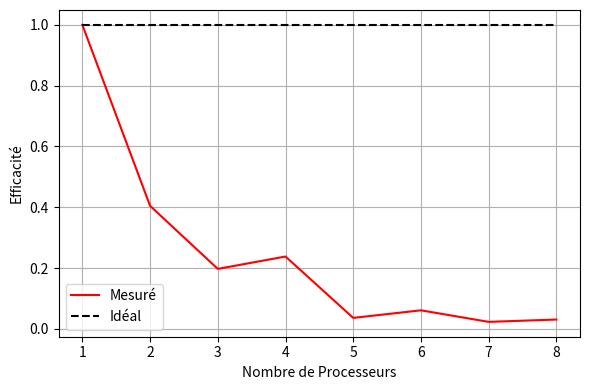

This figure's Python source:
import numpy as np
import matplotlib.pyplot as plt


P = 8
P_list = np.arange(1,P+1)

T = np.array([2.39765, 5.9221, 12.1449, 10.069, 66.1034, 39.19, 103.302, 77.6271])
Efficiency = np.zeros(T.size)

for i, t in enumerate(T):
    Efficiency[i] = T[0]/T[i]

print(Efficiency.size)

fig, ax = plt.subplots(figsize=(6,4), dpi=250)
ax.plot(P_list, Efficiency, label='Mesuré', color='red')
ax.plot(P_list, np.ones(P),'--' , label='Idéal', color='black')
ax.legend()
ax.grid()
ax.set_xlabel('Nombre de Processeurs')
ax.set_ylabel('Efficacité')
plt.tight_layout()
plt.show()
